Photos from the image-classification dataset "data" in the GitHub repository Slightsmile/Gallblader-Cancer-Detection-DL. Its 5 classes are: abn, bmt, malg, nml, stn.

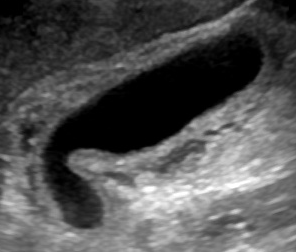
Label: abn

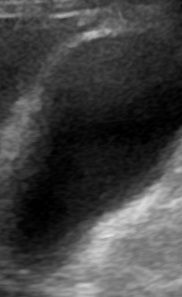
Label: nml

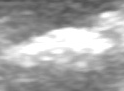
Label: stn

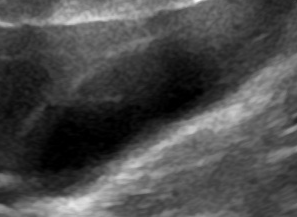
Label: nml

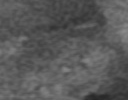
Label: malg

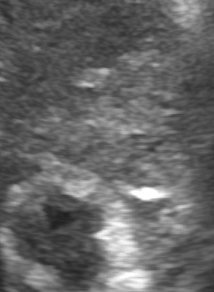
Label: malg
